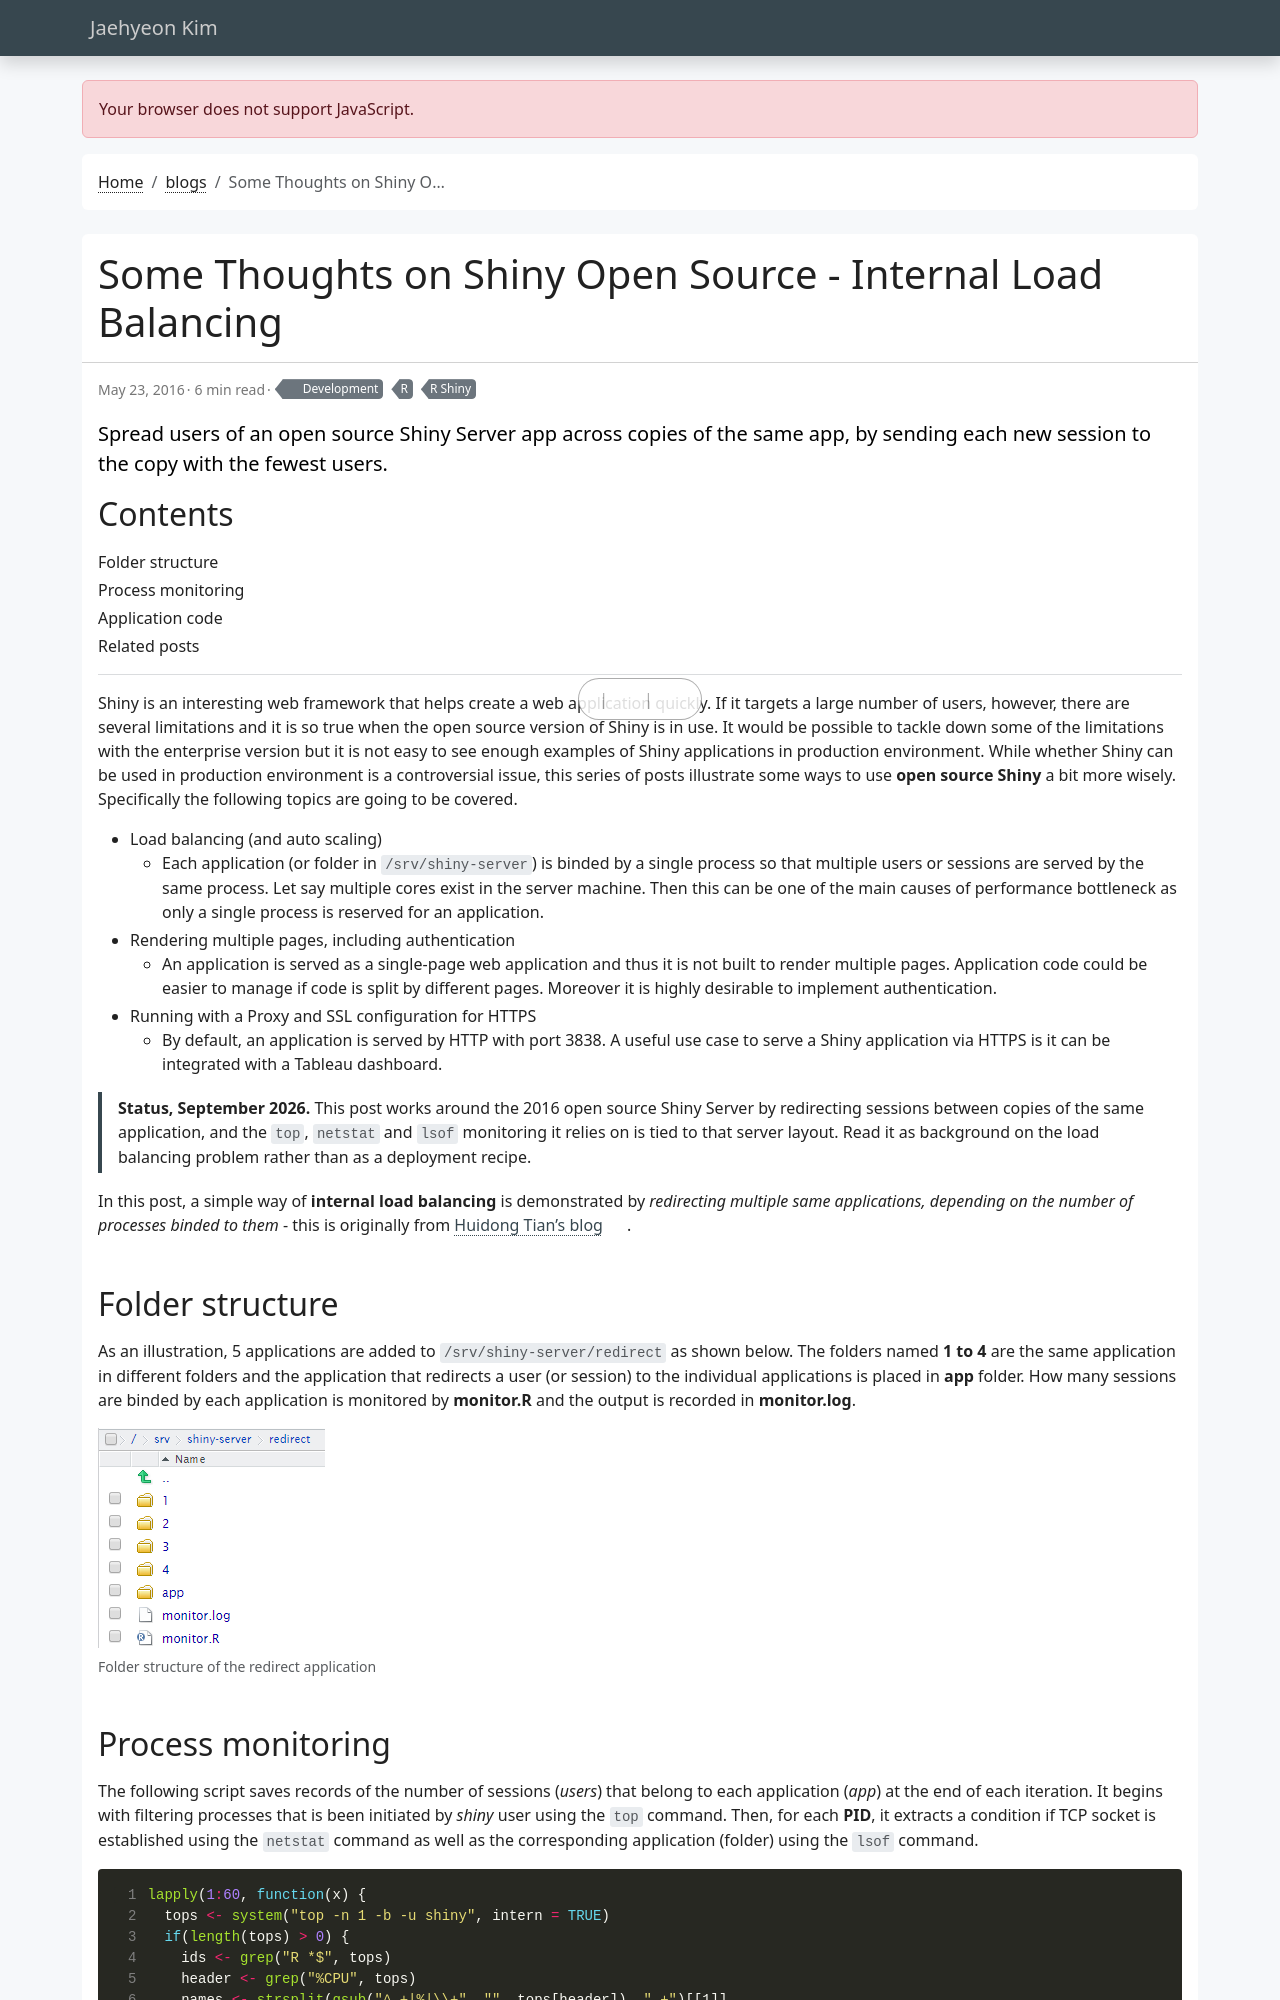

repository: jaehyeon-kim/jaehyeon-kim.github.io · page: blog/2016-05-23-shiny-open-source-internal-load-balancing/index.html · generator: jekyll

---
title: Some Thoughts on Shiny Open Source - Internal Load Balancing
date: 2016-05-23
draft: false
featured: false
comment: true
toc: true
# series:
#   - API development with R
categories:
  - Development
tags: 
  - R Shiny
  - R
description: "Spread users of an open source Shiny Server app across copies of the same app, by sending each new session to the copy with the fewest users."
---

Shiny is an interesting web framework that helps create a web application quickly. If it targets a large number of users, however, there are several limitations and it is so true when the open source version of Shiny is in use. It would be possible to tackle down some of the limitations with the enterprise version but it is not easy to see enough examples of Shiny applications in production environment. While whether Shiny can be used in production environment is a controversial issue, this series of posts illustrate some ways to use **open source Shiny** a bit more wisely. Specifically the following topics are going to be covered.

+ Load balancing (and auto scaling)
    - Each application (or folder in `/srv/shiny-server`) is binded by a single process so that multiple users or sessions are served by the same process. Let say multiple cores exist in the server machine. Then this can be one of the main causes of performance bottleneck as only a single process is reserved for an application.
+ Rendering multiple pages, including authentication
    - An application is served as a single-page web application and thus it is not built to render multiple pages. Application code could be easier to manage if code is split by different pages. Moreover it is highly desirable to implement authentication.
+ Running with a Proxy and SSL configuration for HTTPS
    - By default, an application is served by HTTP with port 3838. A useful use case to serve a Shiny application via HTTPS is it can be integrated with a Tableau dashboard.
